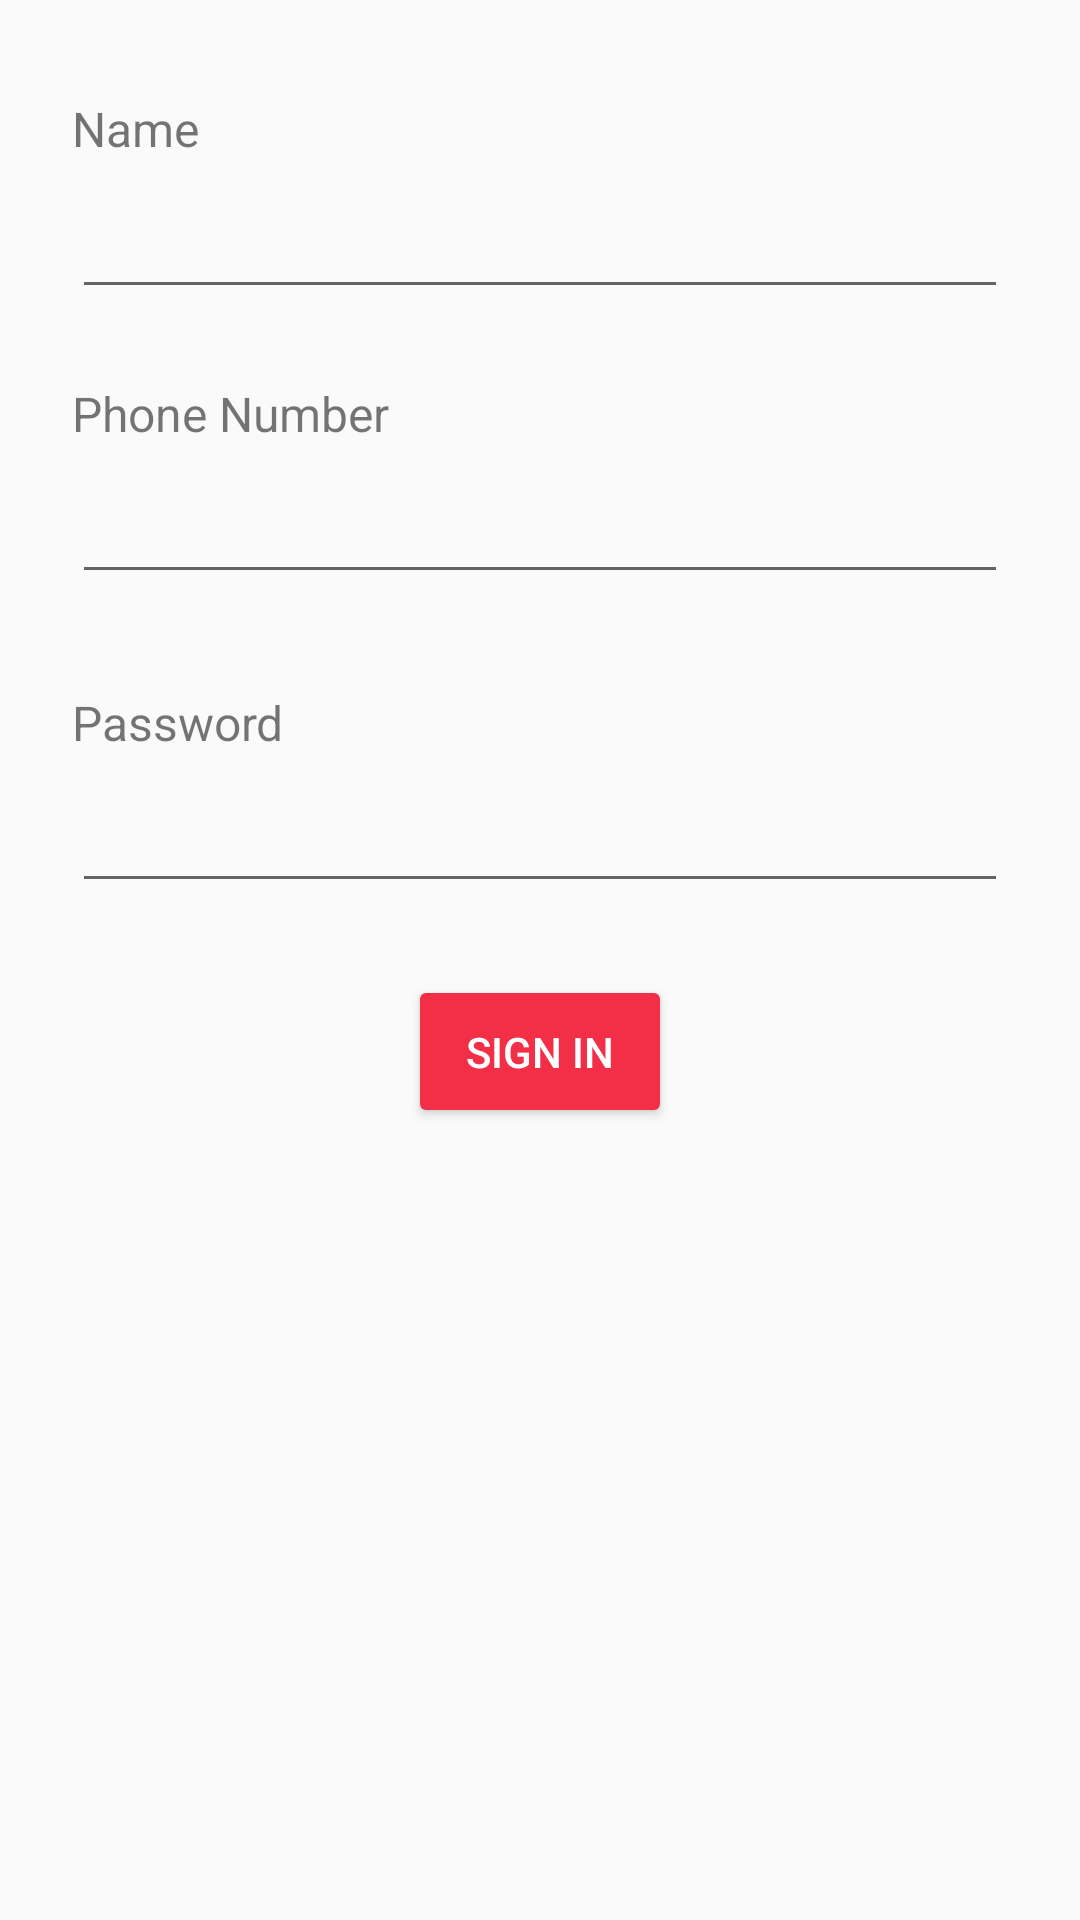

Here is an Android app screen rendered from its layout file. Give the layout XML and the strings, colors and styles it references.
<!-- AndroidManifest.xml: application theme AppTheme -->
<!-- res/layout/activity_login.xml -->
<LinearLayout xmlns:android="http://schemas.android.com/apk/res/android"
    xmlns:tools="http://schemas.android.com/tools"
    android:layout_width="match_parent"
    android:layout_height="match_parent"
    android:gravity="center_horizontal"
    android:orientation="vertical"
    android:paddingBottom="@dimen/activity_vertical_margin"
    android:paddingLeft="@dimen/activity_horizontal_margin"
    android:paddingRight="@dimen/activity_horizontal_margin"
    android:paddingTop="@dimen/activity_vertical_margin"
    tools:context="com.twilio.mchopra.demoapp.Activity.LoginActivity">

    
    <ProgressBar
        android:id="@+id/login_progress"
        style="?android:attr/progressBarStyleLarge"
        android:layout_width="wrap_content"
        android:layout_height="wrap_content"
        android:layout_gravity="center"
        android:layout_marginBottom="8dp"
        android:visibility="gone" />

    <LinearLayout
        android:id="@+id/email_login_form"
        android:layout_width="match_parent"
        android:layout_height="match_parent"
        android:orientation="vertical">

        <TextView
            android:layout_width="wrap_content"
            android:layout_height="wrap_content"
            android:layout_marginLeft="8dp"
            android:layout_marginTop="16dp"
            android:text="@string/prompt_name"
            android:textSize="16sp" />

        <EditText
            android:id="@+id/etName"
            android:layout_width="match_parent"
            android:layout_height="wrap_content"
            android:layout_margin="8dp"
            android:inputType="text"/>

        <TextView
            android:layout_width="wrap_content"
            android:layout_height="wrap_content"
            android:layout_marginLeft="8dp"
            android:layout_marginTop="16dp"
            android:text="@string/prompt_phone"
            android:textSize="16sp" />

        <EditText
            android:id="@+id/etPhoneNo"
            android:layout_width="match_parent"
            android:layout_height="wrap_content"
            android:layout_margin="8dp"
            android:inputType="number"/>

        <TextView
            android:layout_width="wrap_content"
            android:layout_height="wrap_content"
            android:layout_marginTop="24dp"
            android:layout_marginLeft="8dp"
            android:textSize="16sp"
            android:text="@string/prompt_password" />

        <EditText
            android:id="@+id/etPassword"
            android:layout_width="match_parent"
            android:layout_height="wrap_content"
            android:inputType="textPassword"
            android:layout_margin="8dp"
            android:maxLines="1"
            android:singleLine="true" />


        <Button
            android:id="@+id/sign_in_button"
            android:layout_width="wrap_content"
            android:layout_height="wrap_content"
            android:layout_gravity="center"
            android:layout_marginTop="16dp"
            android:padding="16dp"
            android:text="@string/action_sign_in"
            android:textColor="@color/white"/>

    </LinearLayout>
</LinearLayout>
<!-- resources referenced by this layout -->
<resources>
  <color name="white">#FFFFFF</color>
  <dimen name="activity_horizontal_margin">16dp</dimen>
  <dimen name="activity_vertical_margin">16dp</dimen>
  <string name="action_sign_in">Sign in</string>
  <string name="prompt_name">Name</string>
  <string name="prompt_password">Password</string>
  <string name="prompt_phone">Phone Number</string>
  <style name="AppTheme" parent="Theme.AppCompat.Light.DarkActionBar">
          
          <item name="colorPrimary">@color/colorPrimary</item>
          <item name="colorPrimaryDark">@color/colorPrimaryDark</item>
          <item name="colorAccent">@color/colorAccent</item>
          <item name="colorButtonNormal">@color/colorPrimary</item>
          
      </style>
  <color name="colorPrimary">#F22F46</color>
  <color name="colorPrimaryDark">#C12538</color>
  <color name="colorAccent">#F22F46</color>
</resources>
